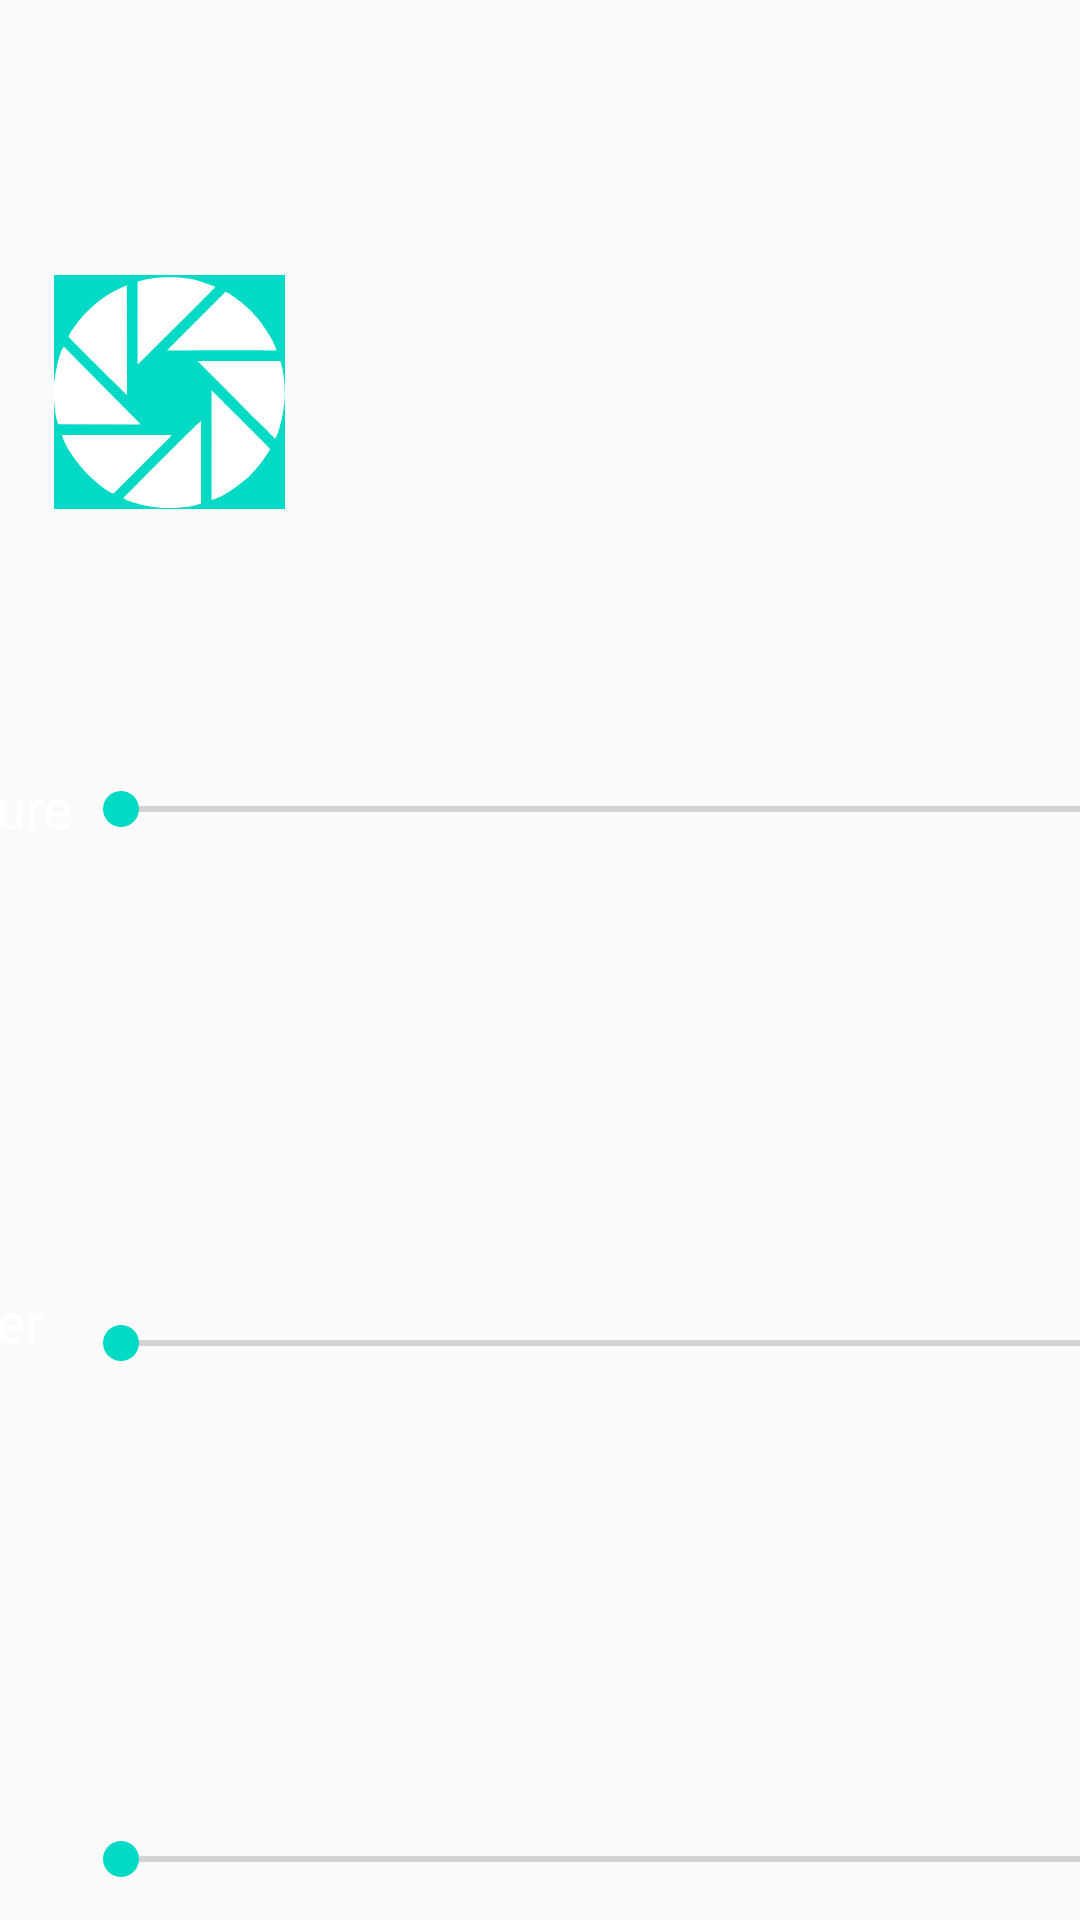

Layout XML and referenced resources for this Android screen:
<!-- AndroidManifest.xml: application theme AppTheme -->
<!-- res/layout/activity_main2.xml -->
<?xml version="1.0" encoding="utf-8"?>
<android.support.constraint.ConstraintLayout xmlns:android="http://schemas.android.com/apk/res/android"
    xmlns:app="http://schemas.android.com/apk/res-auto"
    xmlns:tools="http://schemas.android.com/tools"
    android:layout_width="match_parent"
    android:layout_height="match_parent"
    android:background="@drawable/bekkk"
    android:orientation="vertical">

    <ImageButton
        android:id="@+id/imageButton"
        android:layout_width="77dp"
        android:layout_height="78dp"
        android:layout_marginBottom="8dp"
        android:layout_marginEnd="8dp"
        android:layout_marginStart="8dp"
        android:layout_marginTop="8dp"
        android:layout_weight="1"
        android:adjustViewBounds="false"
        android:background="@color/colorAccent"
        android:scaleType="fitCenter"
        android:tint="@drawable/ic_aperature"
        app:layout_constraintBottom_toTopOf="@+id/linearLayout"
        app:layout_constraintEnd_toEndOf="parent"
        app:layout_constraintHorizontal_bias="0.038"
        app:layout_constraintStart_toStartOf="parent"
        app:layout_constraintTop_toTopOf="parent"
        app:layout_constraintVertical_bias="0.934"
        app:srcCompat="@drawable/ic_aperature" />

    <LinearLayout
        android:id="@+id/LinearLayout"
        android:layout_width="match_parent"
        android:layout_height="wrap_content"
        android:layout_marginEnd="8dp"
        android:layout_marginStart="8dp"
        android:layout_marginTop="8dp"
        android:layout_weight="1"
        android:gravity="center_horizontal"
        android:orientation="horizontal"
        app:layout_constraintEnd_toEndOf="parent"
        app:layout_constraintStart_toStartOf="parent"
        app:layout_constraintTop_toTopOf="parent">

        <ImageView
            android:id="@+id/imageView2"
            android:layout_width="494dp"
            android:layout_height="217dp"
            android:layout_marginEnd="8dp"
            android:layout_marginStart="8dp"
            android:layout_marginTop="16dp"
            app:layout_constraintEnd_toEndOf="parent"
            app:layout_constraintStart_toStartOf="parent"
            app:layout_constraintTop_toTopOf="parent"
            app:srcCompat="@drawable/ic_baling" />

    </LinearLayout>

    <LinearLayout
        android:id="@+id/linearLayout"
        android:layout_width="match_parent"
        android:layout_height="wrap_content"
        android:layout_weight="1"
        android:gravity="center"
        android:orientation="horizontal"
        app:layout_constraintBottom_toBottomOf="parent"
        app:layout_constraintEnd_toEndOf="parent"
        app:layout_constraintStart_toStartOf="parent"
        app:layout_constraintTop_toBottomOf="@+id/LinearLayout">

        <LinearLayout
            android:layout_width="wrap_content"
            android:layout_height="match_parent"
            android:orientation="vertical">

            <TextView
                android:id="@+id/aperture_label2"
                android:layout_width="match_parent"
                android:layout_height="wrap_content"
                android:layout_margin="0dp"
                android:layout_marginBottom="0dp"
                android:layout_marginEnd="0dp"
                android:layout_marginLeft="0dp"
                android:layout_marginStart="0dp"
                android:layout_marginTop="0dp"
                android:layout_weight="1"
                android:gravity="center"
                android:text="Aperature"
                android:textAlignment="center"
                android:textColor="@android:color/background_light"
                android:textSize="18sp"
                app:layout_constraintStart_toStartOf="parent"
                app:layout_constraintTop_toBottomOf="@+id/seekBar" />

            <TextView
                android:id="@+id/textView9"
                android:layout_width="match_parent"
                android:layout_height="wrap_content"
                android:layout_marginEnd="0dp"
                android:layout_marginStart="0dp"
                android:layout_marginTop="0dp"
                android:layout_weight="1"
                android:gravity="center"
                android:text="Shutter"
                android:textAlignment="center"
                android:textColor="@android:color/background_light"
                android:textSize="18sp"
                app:layout_constraintEnd_toStartOf="@+id/seekBar3"
                app:layout_constraintHorizontal_bias="0.51"
                app:layout_constraintStart_toStartOf="parent"
                app:layout_constraintTop_toBottomOf="@+id/seekBar2" />

            <TextView
                android:id="@+id/textView12"
                android:layout_width="match_parent"
                android:layout_height="wrap_content"
                android:layout_marginEnd="0dp"
                android:layout_marginStart="0dp"
                android:layout_marginTop="0dp"
                android:layout_weight="1"
                android:gravity="center"
                android:paddingTop="0dp"
                android:text="ISO"
                android:textAlignment="center"
                android:textColor="@android:color/background_light"
                android:textSize="18sp"
                app:layout_constraintEnd_toStartOf="@+id/seekBar"
                app:layout_constraintStart_toStartOf="parent"
                app:layout_constraintTop_toBottomOf="@+id/button" />


        </LinearLayout>

        <LinearLayout
            android:layout_width="390dp"
            android:layout_height="match_parent"
            android:orientation="vertical">

            <SeekBar
                android:id="@+id/seekBar9"
                android:layout_width="match_parent"
                android:layout_height="wrap_content"
                android:layout_marginEnd="16dp"
                android:layout_marginStart="0dp"
                android:layout_marginTop="8dp"
                android:layout_weight="1"
                app:layout_constraintEnd_toEndOf="parent"
                app:layout_constraintHorizontal_bias="0.692"
                app:layout_constraintStart_toEndOf="@+id/aperture_label"
                app:layout_constraintTop_toBottomOf="@+id/seekBar" />

            <SeekBar
                android:id="@+id/seekBar8"
                android:layout_width="match_parent"
                android:layout_height="wrap_content"
                android:layout_marginEnd="16dp"
                android:layout_marginTop="22dp"
                android:layout_weight="1"
                android:textAlignment="center"
                app:layout_constraintEnd_toEndOf="parent"
                app:layout_constraintTop_toBottomOf="@+id/seekBar2" />

            <SeekBar
                android:id="@+id/seekBar7"
                android:layout_width="match_parent"
                android:layout_height="wrap_content"
                android:layout_marginEnd="16dp"
                android:layout_marginTop="16dp"
                android:layout_weight="1"
                android:paddingStart="16dp"
                app:layout_constraintEnd_toEndOf="parent"
                app:layout_constraintTop_toBottomOf="@+id/button" />
        </LinearLayout>

        <LinearLayout
            android:layout_width="wrap_content"
            android:layout_height="match_parent"
            android:orientation="vertical">

            <TextView
                android:id="@+id/textViewAperature"
                android:layout_width="match_parent"
                android:layout_height="wrap_content"
                android:layout_weight="1"
                android:gravity="center"
                android:text="TextView"
                android:textColor="@android:color/background_light"
                android:textSize="18sp" />

            <TextView
                android:id="@+id/textViewShutter"
                android:layout_width="match_parent"
                android:layout_height="wrap_content"
                android:layout_weight="1"
                android:gravity="center"
                android:text="TextView"
                android:textColor="@android:color/background_light"
                android:textSize="18sp" />

            <TextView
                android:id="@+id/textViewIso"
                android:layout_width="match_parent"
                android:layout_height="wrap_content"
                android:layout_weight="1"
                android:gravity="center"
                android:text="TextView"
                android:textColor="@android:color/background_light"
                android:textSize="18sp" />

        </LinearLayout>
    </LinearLayout>

</android.support.constraint.ConstraintLayout>
<!-- resources referenced by this layout -->
<resources>
  <!-- drawable ic_aperature: vector/xml drawable (drawable-v24, 2628 chars, omitted) -->
  <style name="AppTheme" parent="Theme.AppCompat.Light.NoActionBar">
          
          <item name="colorPrimary">@color/colorPrimary</item>
          <item name="colorPrimaryDark">@color/colorPrimaryDark</item>
          <item name="colorAccent">@color/colorAccent</item>
          <item name="android:windowNoTitle">true</item>
          <item name="android:windowActionBar">false</item>
          <item name="android:windowFullscreen">true</item>
  
      </style>
  <!-- not gathered from this repository: default colours our renderer supplied (Android Studio template values) -->
  <color name="colorPrimary">#FF6200EE</color>
  <color name="colorPrimaryDark">#FF3700B3</color>
  <color name="colorAccent">#FF03DAC5</color>
</resources>
